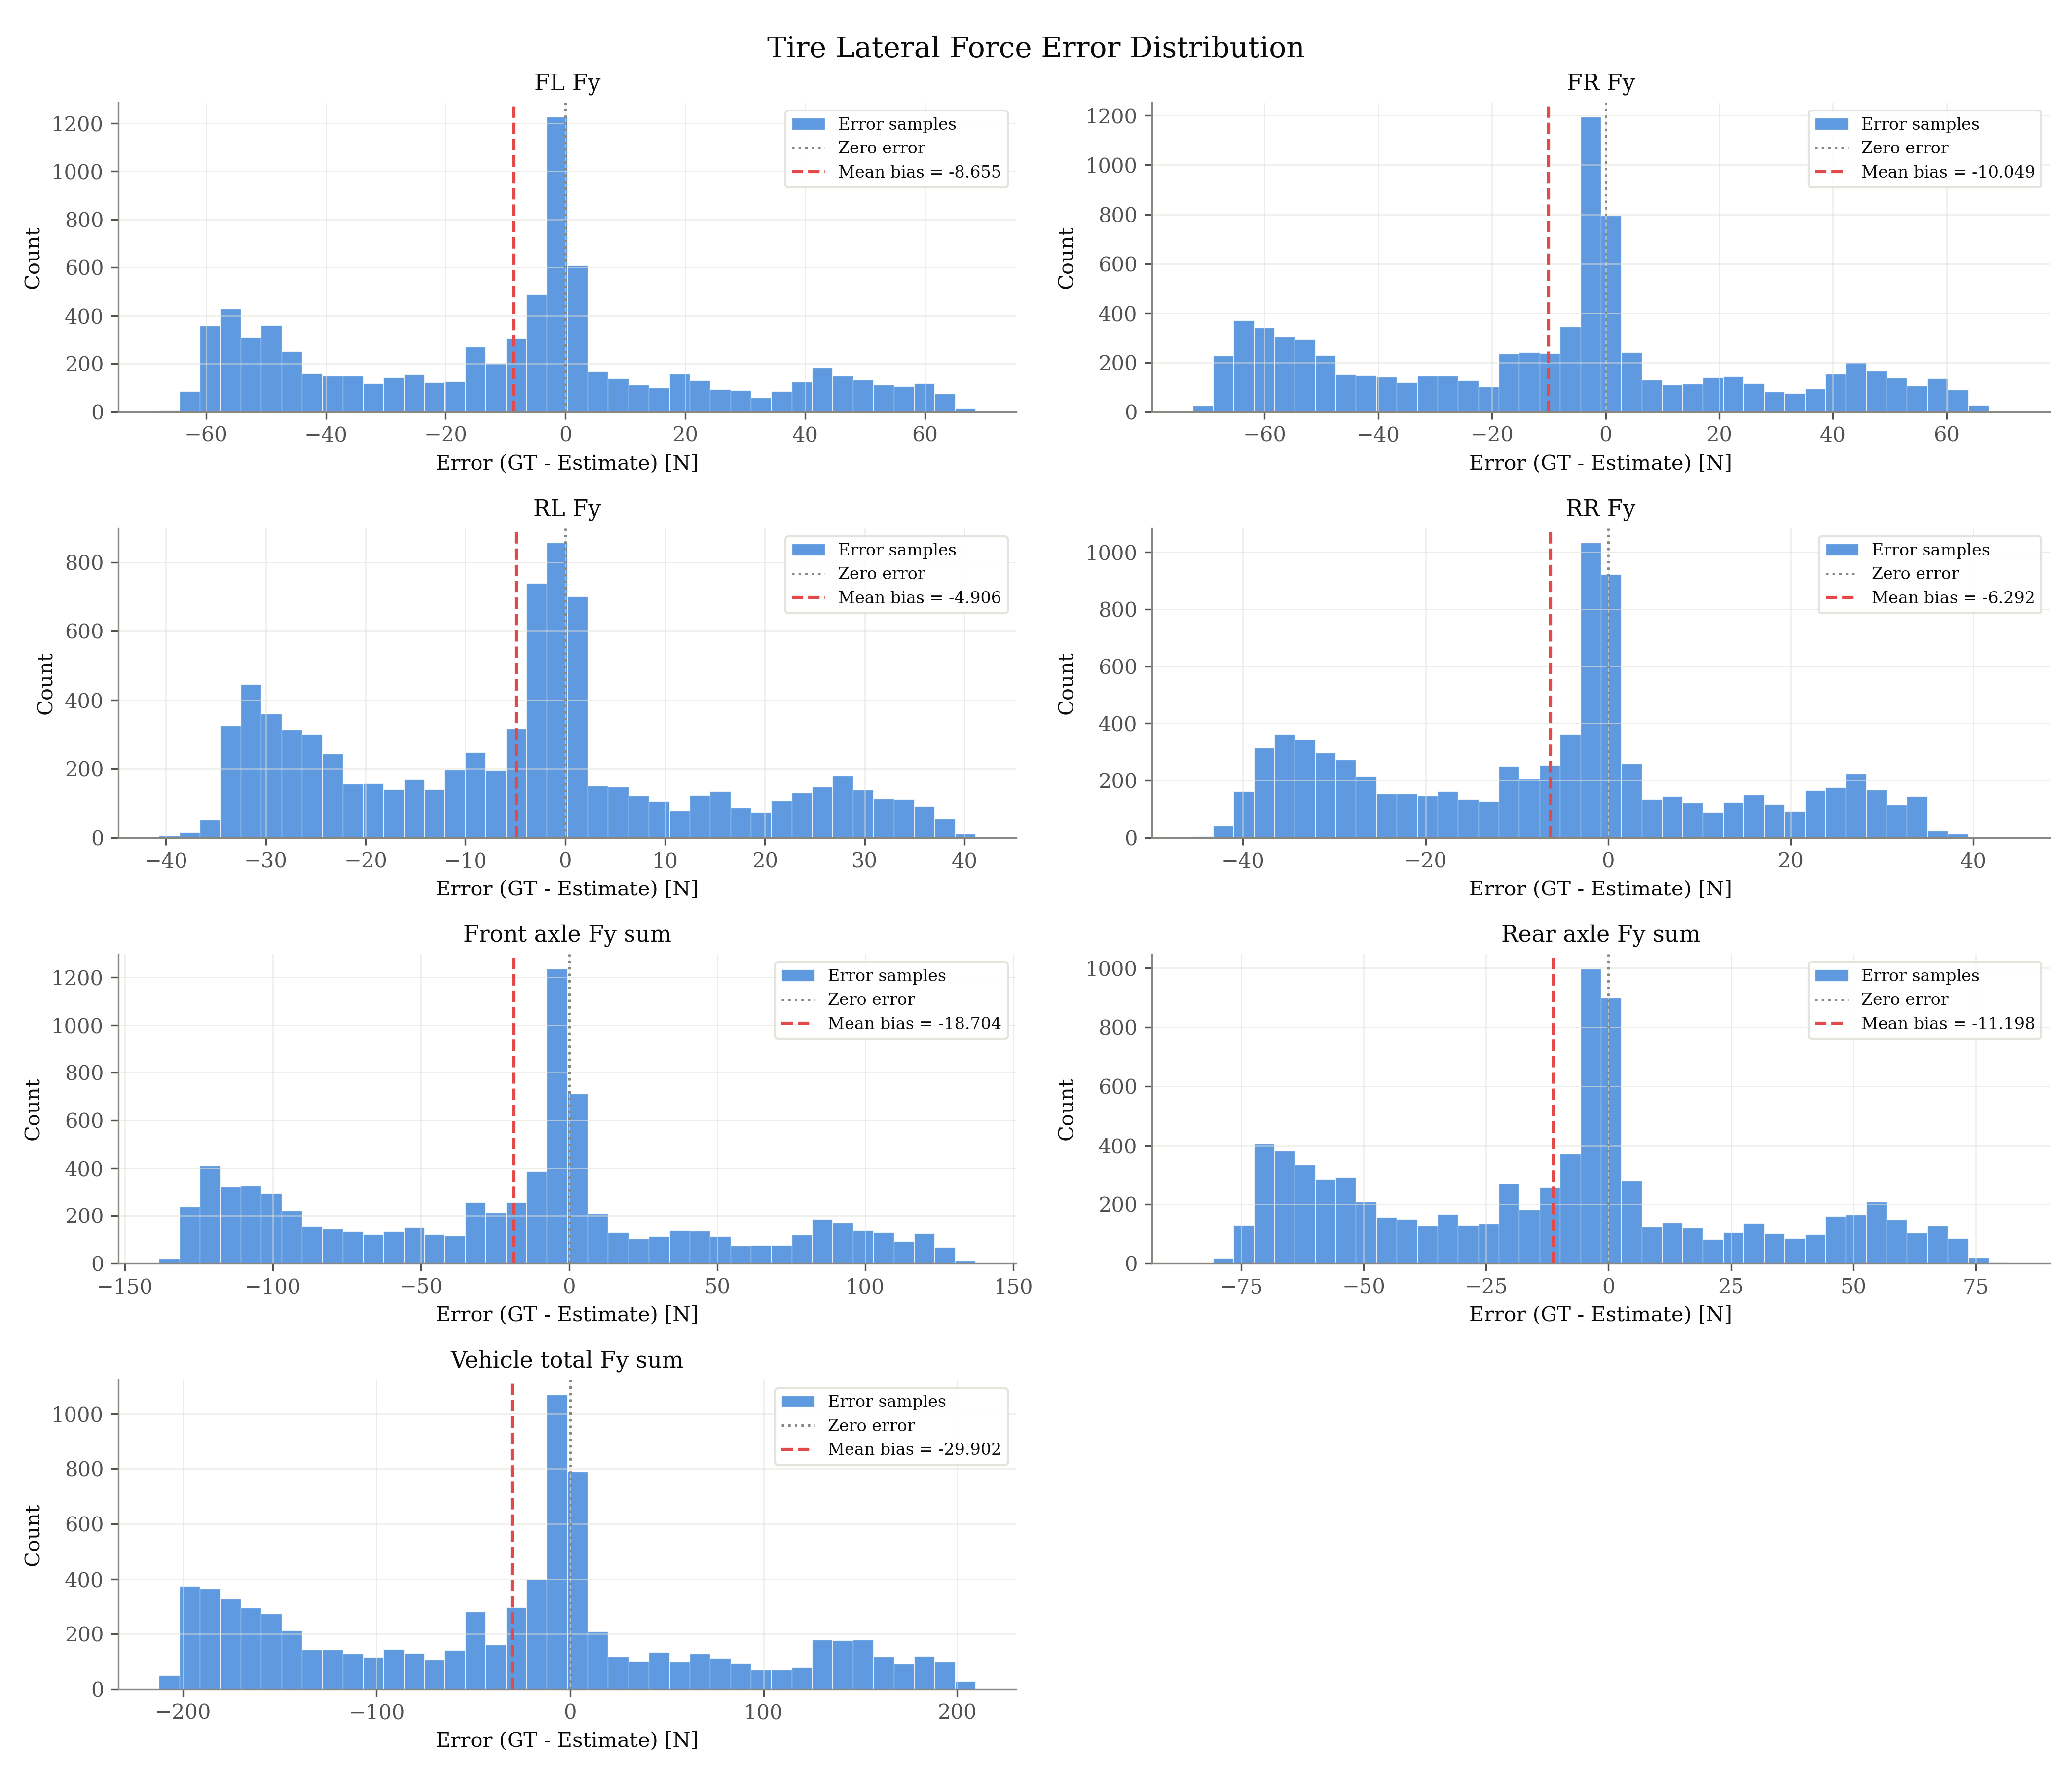

The data file committed next to this chart (first rows):
signal, unit, error_gt_minus_est
fl_fy, N, -25.15
fl_fy, N, -24.94
fl_fy, N, -26.02
fl_fy, N, -25.53
fl_fy, N, -26.21
fl_fy, N, -29.08
fl_fy, N, -27.93
fl_fy, N, -27.95
fl_fy, N, -31.02
fl_fy, N, -31.86
fl_fy, N, -32.48
fl_fy, N, -32.21
fl_fy, N, -34.59
fl_fy, N, -33.55
fl_fy, N, -37.66
fl_fy, N, -37.16
fl_fy, N, -41.8
fl_fy, N, -40.75
fl_fy, N, -40.1
fl_fy, N, -45.53
fl_fy, N, -44.19
fl_fy, N, -45.74
fl_fy, N, -49.89
fl_fy, N, -51.41
fl_fy, N, -51.13
fl_fy, N, -49.66
fl_fy, N, -50.52
fl_fy, N, -54.26
fl_fy, N, -53.05
fl_fy, N, -52.34
fl_fy, N, -51.67
fl_fy, N, -53.87
fl_fy, N, -54.43
fl_fy, N, -52.96
fl_fy, N, -55.76
fl_fy, N, -55.79
fl_fy, N, -56.34
fl_fy, N, -55.18
fl_fy, N, -55.22
fl_fy, N, -55.99
fl_fy, N, -54.37
fl_fy, N, -57.08
fl_fy, N, -57.85
fl_fy, N, -57.92
fl_fy, N, -58.05
fl_fy, N, -60.09
fl_fy, N, -59.62
fl_fy, N, -61
fl_fy, N, -60.68
fl_fy, N, -61.57
fl_fy, N, -57.23
fl_fy, N, -61.55
fl_fy, N, -61.5
fl_fy, N, -60.52
fl_fy, N, -60.99
fl_fy, N, -60.75
fl_fy, N, -60.17
fl_fy, N, -59.32
fl_fy, N, -58.9
fl_fy, N, -58.5
... 57,242 more rows
